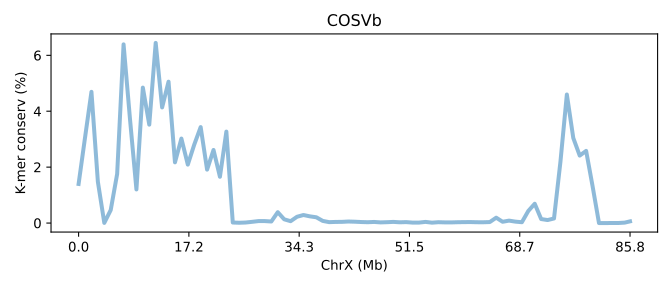

Source data for this figure (header and first rows):
SeqID	ChrX (Mb)	K-mer conserv (%)	Group	Group_chrom
COSVb.chrX	0.0	1.399	0	0
COSVb.chrX	0.01165	3.056	0	0
COSVb.chrX	0.0233	4.694	0	0
COSVb.chrX	0.03495	1.477	0	0
COSVb.chrX	0.0466	0.005837	0	0
COSVb.chrX	0.05825	0.4655	0	0
COSVb.chrX	0.0699	1.755	0	0
COSVb.chrX	0.08155	6.392	0	0
COSVb.chrX	0.0932	3.719	0	0
COSVb.chrX	0.1049	1.203	0	0
COSVb.chrX	0.1165	4.845	0	0
COSVb.chrX	0.1282	3.52	0	0
COSVb.chrX	0.1398	6.443	0	0
COSVb.chrX	0.1515	4.136	0	0
COSVb.chrX	0.1631	5.057	0	0
COSVb.chrX	0.1748	2.172	0	0
COSVb.chrX	0.1864	3.022	0	0
COSVb.chrX	0.1981	2.091	0	0
COSVb.chrX	0.2097	2.805	0	0
COSVb.chrX	0.2214	3.432	0	0
COSVb.chrX	0.233	1.911	0	0
COSVb.chrX	0.2447	2.614	0	0
COSVb.chrX	0.2563	1.655	0	0
COSVb.chrX	0.268	3.271	0	0
COSVb.chrX	0.2796	0.01907	0	0
COSVb.chrX	0.2913	0.01084	0	0
COSVb.chrX	0.3029	0.01894	0	0
COSVb.chrX	0.3146	0.04359	0	0
COSVb.chrX	0.3262	0.07039	0	0
COSVb.chrX	0.3379	0.06984	0	0
COSVb.chrX	0.3495	0.0556	0	0
COSVb.chrX	0.3612	0.3887	0	0
COSVb.chrX	0.3728	0.1342	0	0
COSVb.chrX	0.3845	0.06678	0	0
COSVb.chrX	0.3961	0.2249	0	0
COSVb.chrX	0.4078	0.2878	0	0
COSVb.chrX	0.4194	0.2397	0	0
COSVb.chrX	0.4311	0.2067	0	0
COSVb.chrX	0.4427	0.07708	0	0
COSVb.chrX	0.4544	0.03263	0	0
COSVb.chrX	0.466	0.0402	0	0
COSVb.chrX	0.4777	0.04269	0	0
COSVb.chrX	0.4893	0.05479	0	0
COSVb.chrX	0.501	0.04765	0	0
COSVb.chrX	0.5126	0.03667	0	0
COSVb.chrX	0.5243	0.03012	0	0
COSVb.chrX	0.5359	0.03945	0	0
COSVb.chrX	0.5476	0.02371	0	0
COSVb.chrX	0.5592	0.03079	0	0
COSVb.chrX	0.5709	0.04142	0	0
COSVb.chrX	0.5825	0.02702	0	0
COSVb.chrX	0.5942	0.03385	0	0
COSVb.chrX	0.6058	0.01551	0	0
COSVb.chrX	0.6175	0.01687	0	0
COSVb.chrX	0.6291	0.04136	0	0
COSVb.chrX	0.6408	0.01382	0	0
COSVb.chrX	0.6524	0.03022	0	0
COSVb.chrX	0.6641	0.02412	0	0
COSVb.chrX	0.6757	0.023	0	0
COSVb.chrX	0.6874	0.02986	0	0
... 27 more rows
